Run: headless pygame with SDL's dummy video driver; simulated clock (each Clock.tick advances the game by its frame time, no real sleeping); random seed 0; keys injected as events and as key.get_pressed() state; no mouse input.
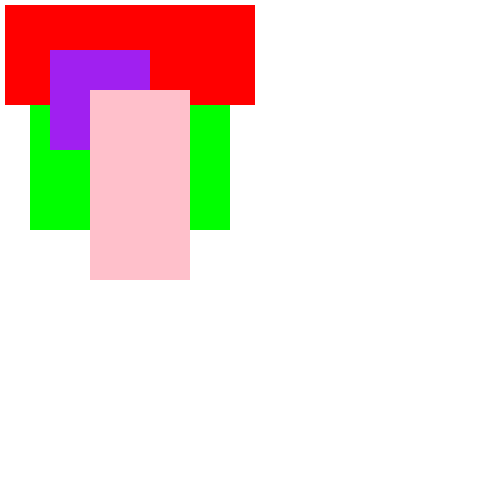
Frame 1 of 4 · flips 1–60 · no input
Frame 2 of 4 · flips 61–180 · tapped SPACE, RETURN · held RIGHT (→), D · screen unchanged from frame 1, image omitted
Frame 3 of 4 · flips 181–300 · held DOWN (↓), S · screen unchanged from frame 2, image omitted
Frame 4 of 4 · flips 301–420 · held LEFT (←), A, UP (↑), W · screen unchanged from frame 3, image omitted

The pygame program that drew these frames:

import pygame
pygame.init()
screen=pygame.display.set_mode((500,500))

class r1:
    def __init__(self, color, dimensions):
        self.screen=screen
        self.color=color
        self.dimensions=dimensions
    def draw(self):
        self.drawrect=pygame.draw.rect(self.screen, self.color, self.dimensions)
yellowr = r1("yellow", (70,70,100,100))
greenr = r1("green", (30,30,200,200))
redr = r1("red", (5,5,250,100))
purpler = r1("purple", (50,50,100,100))
pinkr = r1("pink", (90,90,100,190))

while True:
    for event in pygame.event.get():
        if event.type==pygame.QUIT:
            exit()
    screen.fill("white")
    yellowr.draw()
    greenr.draw()
    redr.draw()
    purpler.draw()
    pinkr.draw()
    pygame.display.update()
